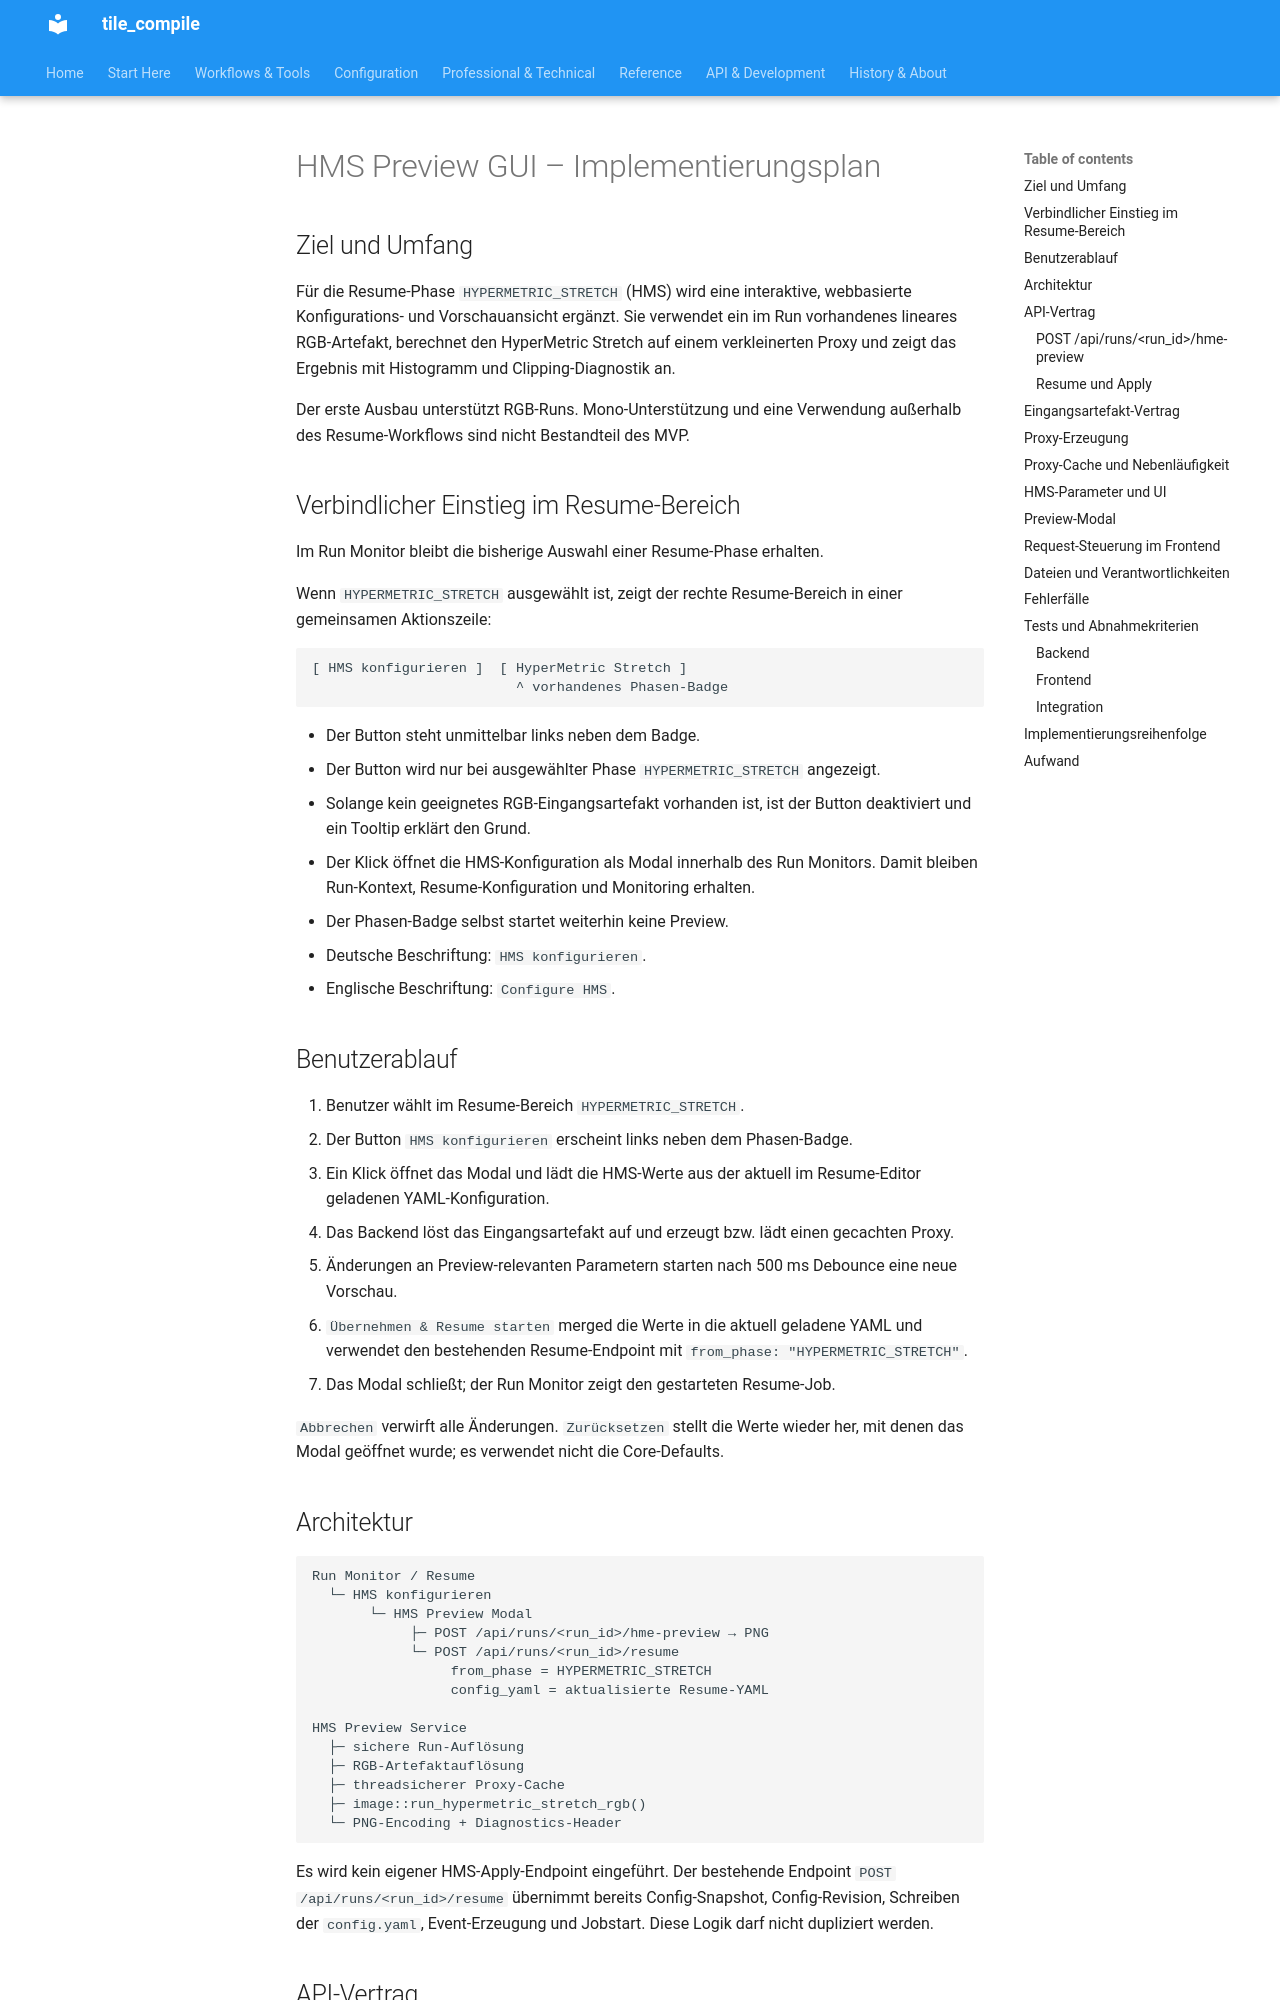

repository: jeamy/tile_compile · page: attic/hme_preview_gui_plan/index.html · generator: mkdocs

# HMS Preview GUI – Implementierungsplan

## Ziel und Umfang

Für die Resume-Phase `HYPERMETRIC_STRETCH` (HMS) wird eine interaktive,
webbasierte Konfigurations- und Vorschauansicht ergänzt. Sie verwendet ein im
Run vorhandenes lineares RGB-Artefakt, berechnet den HyperMetric Stretch auf
einem verkleinerten Proxy und zeigt das Ergebnis mit Histogramm und
Clipping-Diagnostik an.

Der erste Ausbau unterstützt RGB-Runs. Mono-Unterstützung und eine Verwendung
außerhalb des Resume-Workflows sind nicht Bestandteil des MVP.

## Verbindlicher Einstieg im Resume-Bereich

Im Run Monitor bleibt die bisherige Auswahl einer Resume-Phase erhalten.

Wenn `HYPERMETRIC_STRETCH` ausgewählt ist, zeigt der rechte Resume-Bereich in
einer gemeinsamen Aktionszeile:

```text
[ HMS konfigurieren ]  [ HyperMetric Stretch ]
                         ^ vorhandenes Phasen-Badge
```

- Der Button steht unmittelbar links neben dem Badge.
- Der Button wird nur bei ausgewählter Phase `HYPERMETRIC_STRETCH` angezeigt.
- Solange kein geeignetes RGB-Eingangsartefakt vorhanden ist, ist der Button
  deaktiviert und ein Tooltip erklärt den Grund.
- Der Klick öffnet die HMS-Konfiguration als Modal innerhalb des Run Monitors.
  Damit bleiben Run-Kontext, Resume-Konfiguration und Monitoring erhalten.
- Der Phasen-Badge selbst startet weiterhin keine Preview.
- Deutsche Beschriftung: `HMS konfigurieren`.
- Englische Beschriftung: `Configure HMS`.

## Benutzerablauf

1. Benutzer wählt im Resume-Bereich `HYPERMETRIC_STRETCH`.
2. Der Button `HMS konfigurieren` erscheint links neben dem Phasen-Badge.
3. Ein Klick öffnet das Modal und lädt die HMS-Werte aus der aktuell im
   Resume-Editor geladenen YAML-Konfiguration.
4. Das Backend löst das Eingangsartefakt auf und erzeugt bzw. lädt einen
   gecachten Proxy.
5. Änderungen an Preview-relevanten Parametern starten nach 500 ms Debounce
   eine neue Vorschau.
6. `Übernehmen & Resume starten` merged die Werte in die aktuell geladene YAML
   und verwendet den bestehenden Resume-Endpoint mit
   `from_phase: "HYPERMETRIC_STRETCH"`.
7. Das Modal schließt; der Run Monitor zeigt den gestarteten Resume-Job.

`Abbrechen` verwirft alle Änderungen. `Zurücksetzen` stellt die Werte wieder
her, mit denen das Modal geöffnet wurde; es verwendet nicht die Core-Defaults.
